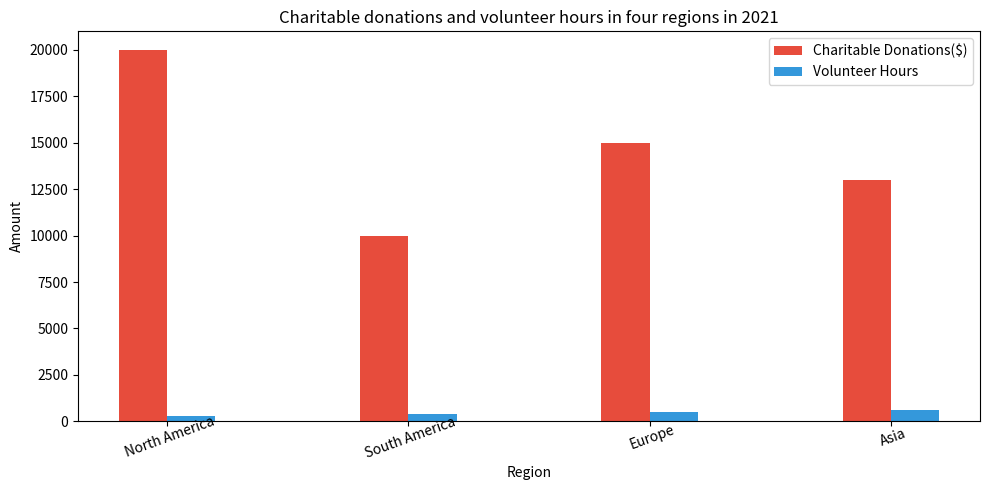

Reproduce this figure in Python. (Note: this script raises an exception after producing the figure.)

import matplotlib.pyplot as plt
import numpy as np

fig = plt.figure(figsize=(10,5))
ax = fig.add_subplot()

region = ['North America', 'South America', 'Europe', 'Asia']
donations = [20000, 10000, 15000, 13000]
volunteer = [300, 400, 500, 600]

barWidth = 0.2
r1 = np.arange(len(donations))
r2 = [x + barWidth for x in r1]

plt.bar(r1, donations, width=barWidth, label='Charitable Donations($)', color='#e74c3c')
plt.bar(r2, volunteer, width=barWidth, label='Volunteer Hours', color='#3498db')

plt.xticks([r + barWidth/2 for r in range(len(donations))], region, rotation=20, wrap=True)
plt.title('Charitable donations and volunteer hours in four regions in 2021')
plt.xlabel('Region')
plt.ylabel('Amount')
plt.legend()
plt.tight_layout()
plt.savefig('bar chart/png/503.png')
plt.clf()
